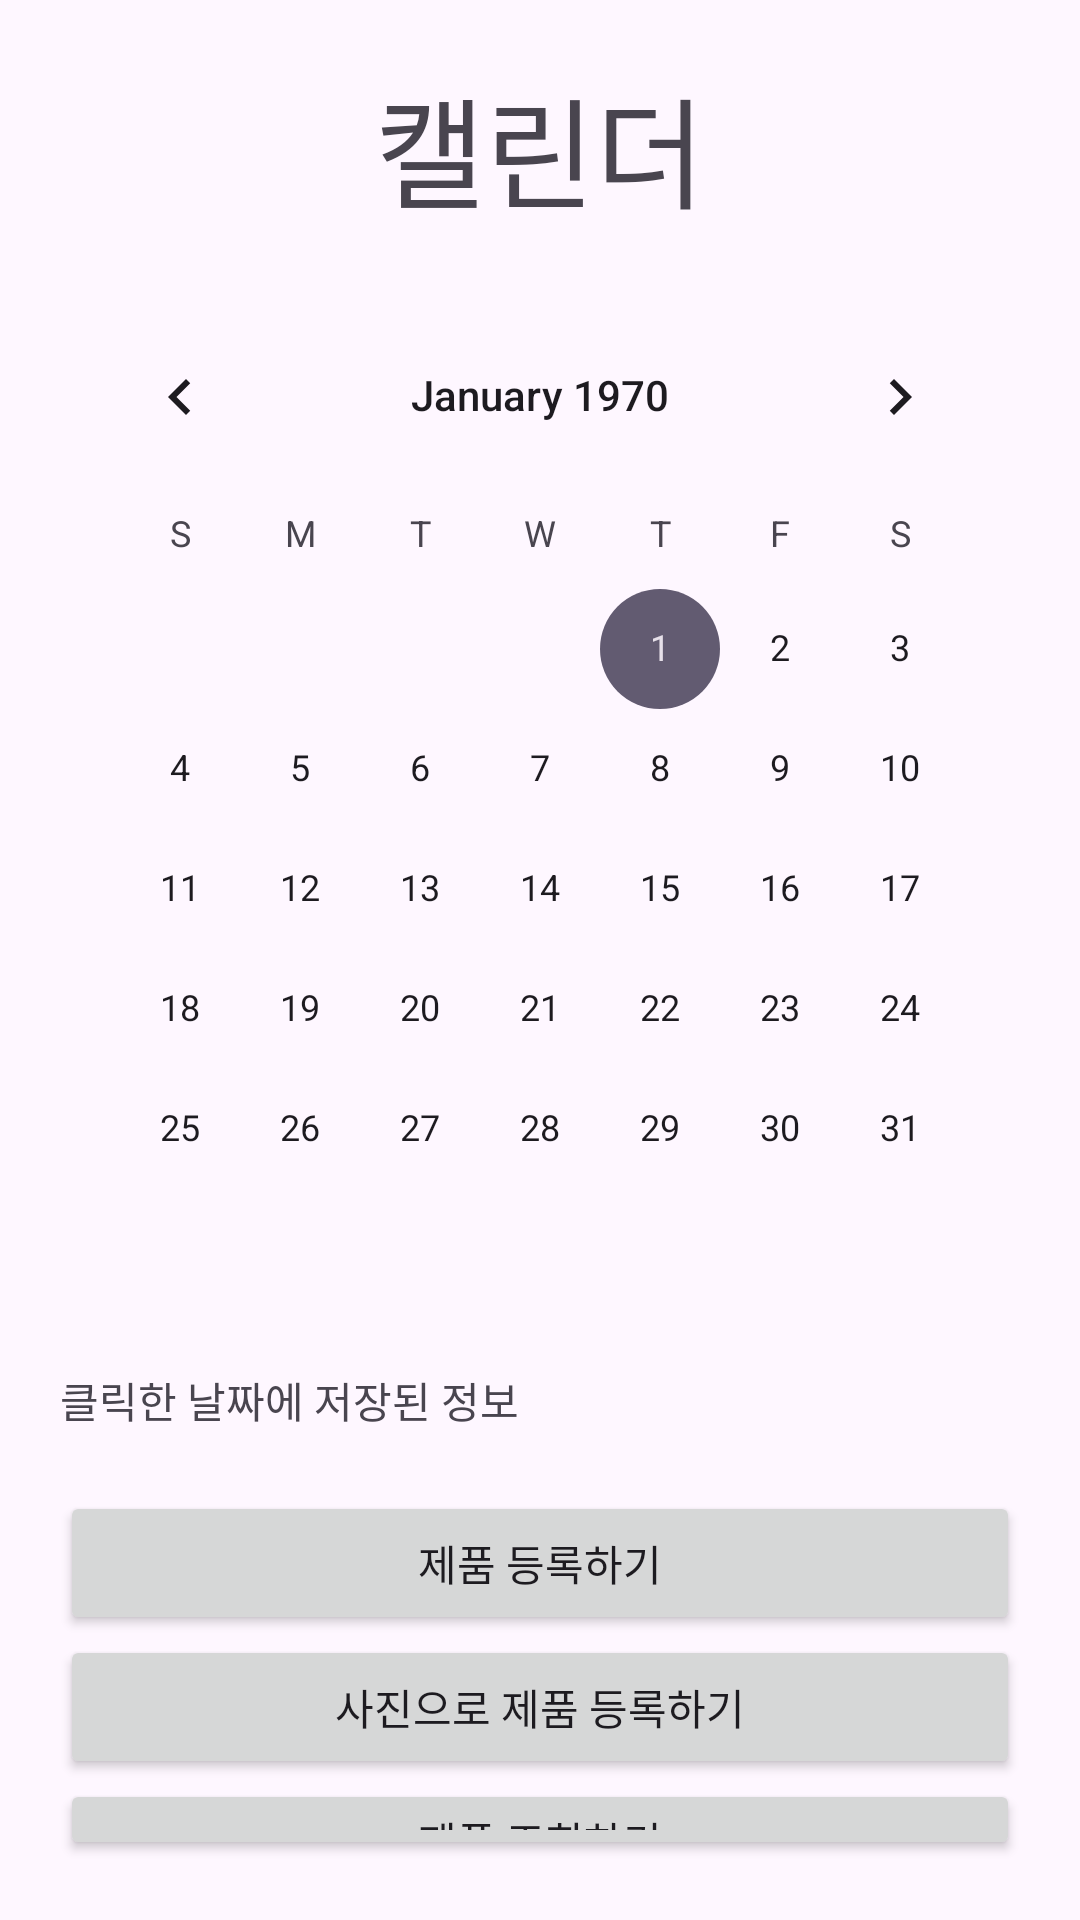

This screen was rendered from an Android layout file. Write that file and the resources it references.
<!-- AndroidManifest.xml: application theme Theme.Consum_Alarm_App -->
<!-- res/layout/activity_main.xml -->
<?xml version="1.0" encoding="utf-8"?>
    <LinearLayout xmlns:android="http://schemas.android.com/apk/res/android"
        xmlns:app="http://schemas.android.com/apk/res-auto"
        xmlns:tools="http://schemas.android.com/tools"
        android:layout_width="match_parent"
        android:layout_height="match_parent"
        android:orientation="vertical"
        android:padding="20dp"
        tools:context=".MainCalendar">

        <TextView
            android:layout_width="match_parent"
            android:layout_height="wrap_content"
            android:text="캘린더"
            android:gravity="center"
            android:textSize="40dp"
            android:layout_marginBottom="20dp"/>

        <CalendarView
            android:id="@+id/calendarView"
            android:layout_width="match_parent"
            android:layout_height="wrap_content"
            android:layout_marginBottom="20dp" />

        <TextView
            android:layout_width="match_parent"
            android:layout_height="wrap_content"
            android:text="클릭한 날짜에 저장된 정보"/>
        <Button
            android:id="@+id/regist_product"
            android:layout_width="match_parent"
            android:layout_height="wrap_content"
            android:layout_marginTop="20dp"
            android:text="제품 등록하기"/>
        <Button
            android:id="@+id/regist_picture"
            android:layout_width="match_parent"
            android:layout_height="wrap_content"
            android:text="사진으로 제품 등록하기"/>
        <Button
            android:id="@+id/check_product"
            android:layout_width="match_parent"
            android:layout_height="wrap_content"
            android:text="제품 조회하기"/>



    </LinearLayout>
<!-- resources referenced by this layout -->
<resources>
  <style name="Theme.Consum_Alarm_App" parent="Base.Theme.Consum_Alarm_App" />
  <style name="Base.Theme.Consum_Alarm_App" parent="Theme.Material3.DayNight.NoActionBar">
          
          
      </style>
</resources>
